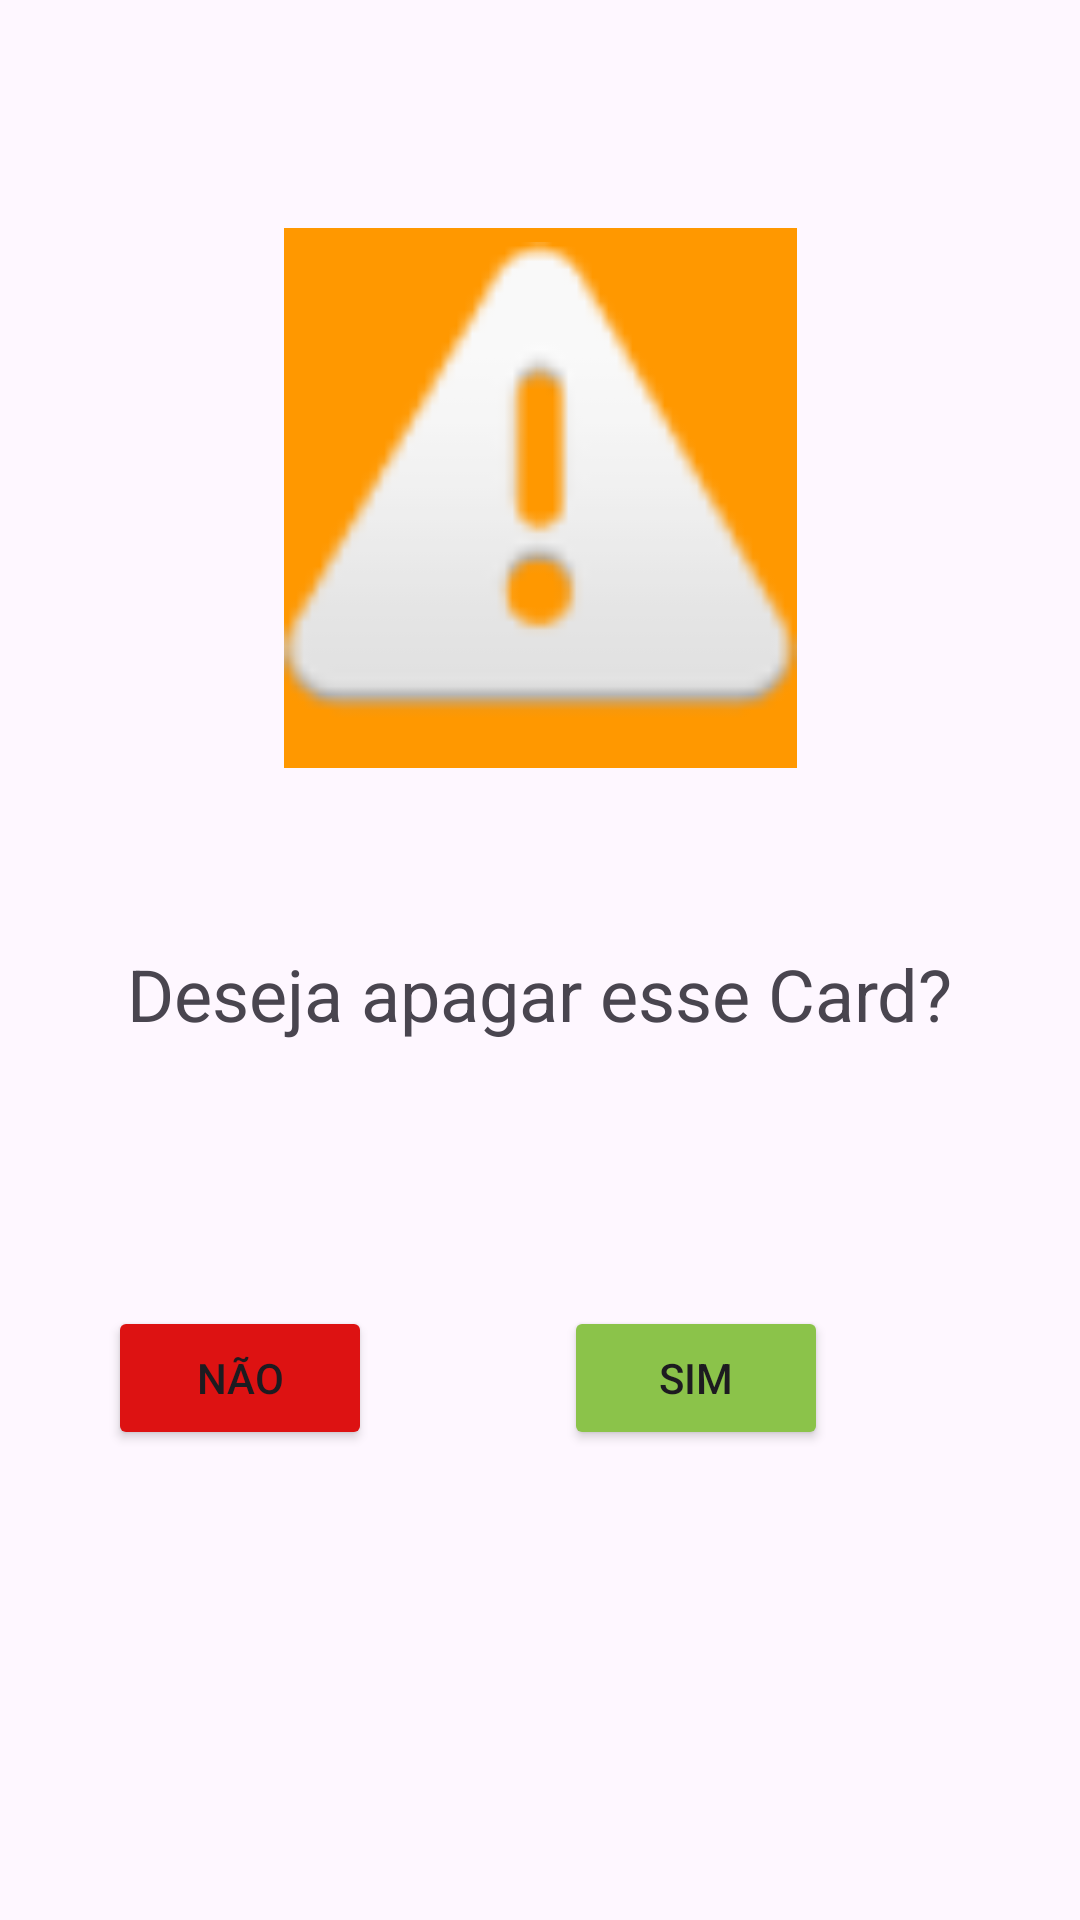

The Android layout XML behind this screen, and the referenced resources:
<!-- AndroidManifest.xml: application theme Theme.EntregaGeral -->
<!-- res/layout/activity_delete_card.xml -->
<?xml version="1.0" encoding="utf-8"?>
<androidx.constraintlayout.widget.ConstraintLayout xmlns:android="http://schemas.android.com/apk/res/android"
    xmlns:app="http://schemas.android.com/apk/res-auto"
    xmlns:tools="http://schemas.android.com/tools"
    android:id="@+id/main"
    android:layout_width="match_parent"
    android:layout_height="match_parent"
    tools:context=".DeleteCard">

    <ImageView
        android:id="@+id/imageView"
        android:layout_width="171dp"
        android:layout_height="180dp"
        android:layout_marginTop="76dp"
        android:background="#FF9800"
        app:layout_constraintEnd_toEndOf="parent"
        app:layout_constraintStart_toStartOf="parent"
        app:layout_constraintTop_toTopOf="parent"
        app:srcCompat="@android:drawable/ic_dialog_alert" />

    <TextView
        android:id="@+id/textView"
        android:layout_width="wrap_content"
        android:layout_height="wrap_content"
        android:layout_marginTop="59dp"
        android:text="Deseja apagar esse Card?"
        android:textSize="24sp"
        app:layout_constraintEnd_toEndOf="parent"
        app:layout_constraintStart_toStartOf="parent"
        app:layout_constraintTop_toBottomOf="@+id/imageView" />

    <Button
        android:id="@+id/buttonNaoApagar"
        android:layout_width="wrap_content"
        android:layout_height="wrap_content"
        android:layout_marginTop="88dp"
        android:layout_marginEnd="64dp"
        android:backgroundTint="#DD1212"
        android:text="Não"
        app:layout_constraintEnd_toStartOf="@+id/buttonQueroApagar"
        app:layout_constraintHorizontal_bias="1.0"
        app:layout_constraintStart_toStartOf="parent"
        app:layout_constraintTop_toBottomOf="@+id/textView" />

    <Button
        android:id="@+id/buttonQueroApagar"
        android:layout_width="wrap_content"
        android:layout_height="wrap_content"
        android:layout_marginTop="88dp"
        android:layout_marginEnd="84dp"
        android:backgroundTint="#8BC34A"
        android:text="Sim"
        app:layout_constraintEnd_toEndOf="parent"
        app:layout_constraintTop_toBottomOf="@+id/textView" />
</androidx.constraintlayout.widget.ConstraintLayout>
<!-- resources referenced by this layout -->
<resources>
  <style name="Theme.EntregaGeral" parent="Base.Theme.EntregaGeral" />
  <style name="Base.Theme.EntregaGeral" parent="Theme.Material3.DayNight.NoActionBar">
          
          
      </style>
</resources>
